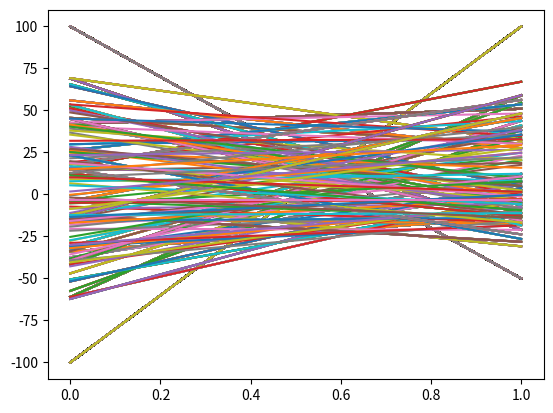

Generate this figure with matplotlib:
import numpy as np
import matplotlib.pyplot as plt
# State 0 is facing towards the lava, State 1 is facing away from the lava.
# Control actions are moving forward, moving backward (which are absorbing states) and turning around

T = 3
gamma = 1

control_action_rewards = np.array(
   [[-100,100,-1],
    [100,-50,-1]]).T

measurement_probabilities = np.array(
    [[0.7, 0.3],
    [0.3, 0.7]]
)
px1_u_x2 = np.array(
    [[[0, 0], [0, 0]],
    [[0, 0], [0, 0]],
    [[0.8, 0.2],[0.2, 0.8]]]
)

# Line set for each control action

# Initial line set
line_set = [[0,0]]
for tau in range(T):
    all_new_lines = []
    policy = [[],[],[]]
    v_kuzj = np.zeros((len(line_set),3,2,2))
    # Cycle through each line
    for k, line in enumerate(line_set):
        # Cycle through each control action
        for u in range(3):
            # Cycle through each measurement
            for z in range(2):
                # Cycle through each state
                for j in range(2):
                    for i in range(2):
                        vik = line[i]
                        pz_xi = measurement_probabilities[i][z]
                        pxi_u_xj = px1_u_x2[u][i][j]
                        v_kuzj[k][u][z][j] += vik*pz_xi*pxi_u_xj
    for u in range(3):
        for k1, line1 in enumerate(line_set):
            for k2, line2 in enumerate(line_set):
                v = [0,0]
                for i in range(2):
                    v[i] = gamma*(control_action_rewards[u][i] + v_kuzj[k1][u][0][i] + v_kuzj[k2][u][1][i])
                policy[u].append(v)
                all_new_lines.append(v)
    line_set = np.copy(all_new_lines)
    if tau == T-1:
        for line in all_new_lines:
            plt.plot([0,1], line)
    line_set = np.copy(all_new_lines)
plt.show()

